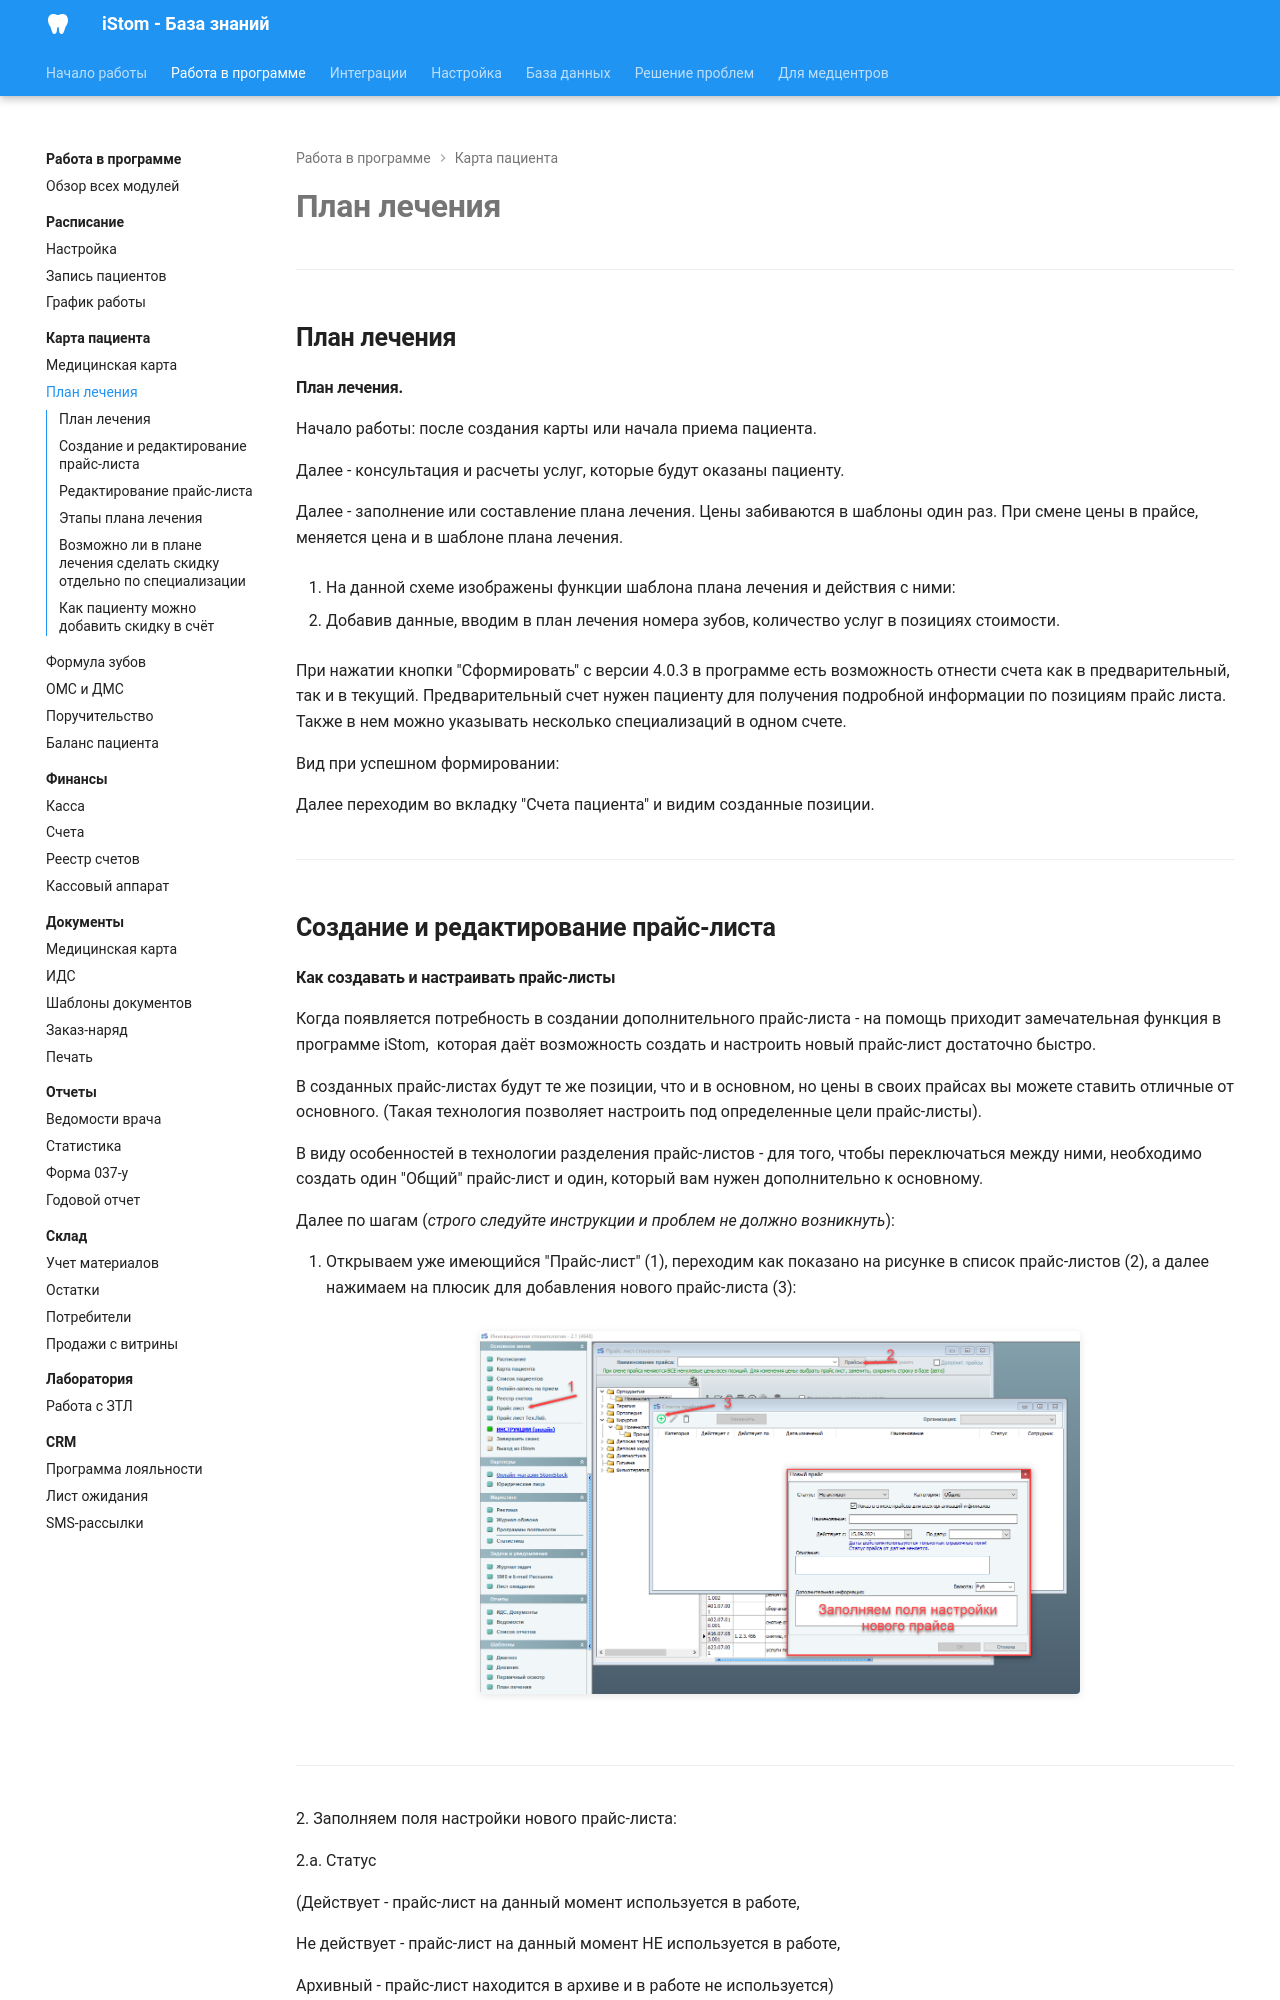

repository: boodaloo/istom-docs · page: modules/patients/treatment-plan/index.html · generator: mkdocs

# План лечения

---

## План лечения

#### План лечения.

Начало работы: после создания карты или начала приема пациента.

Далее - консультация и расчеты услуг, которые будут оказаны пациенту.

Далее - заполнение или составление плана лечения. Цены забиваются в шаблоны один раз. При смене цены в прайсе, меняется цена и в шаблоне плана лечения.

1. На данной схеме изображены функции шаблона плана лечения и действия с ними:

2. Добавив данные, вводим в план лечения номера зубов, количество услуг в позициях стоимости.

При нажатии кнопки "Сформировать" с версии 4.0.3 в программе есть возможность отнести счета как в предварительный, так и в текущий. Предварительный счет нужен пациенту для получения подробной информации по позициям прайс листа. Также в нем можно указывать несколько специализаций в одном счете.

Вид при успешном формировании:

Далее переходим во вкладку "Счета пациента" и видим созданные позиции.


---

## Создание и редактирование прайс-листа
